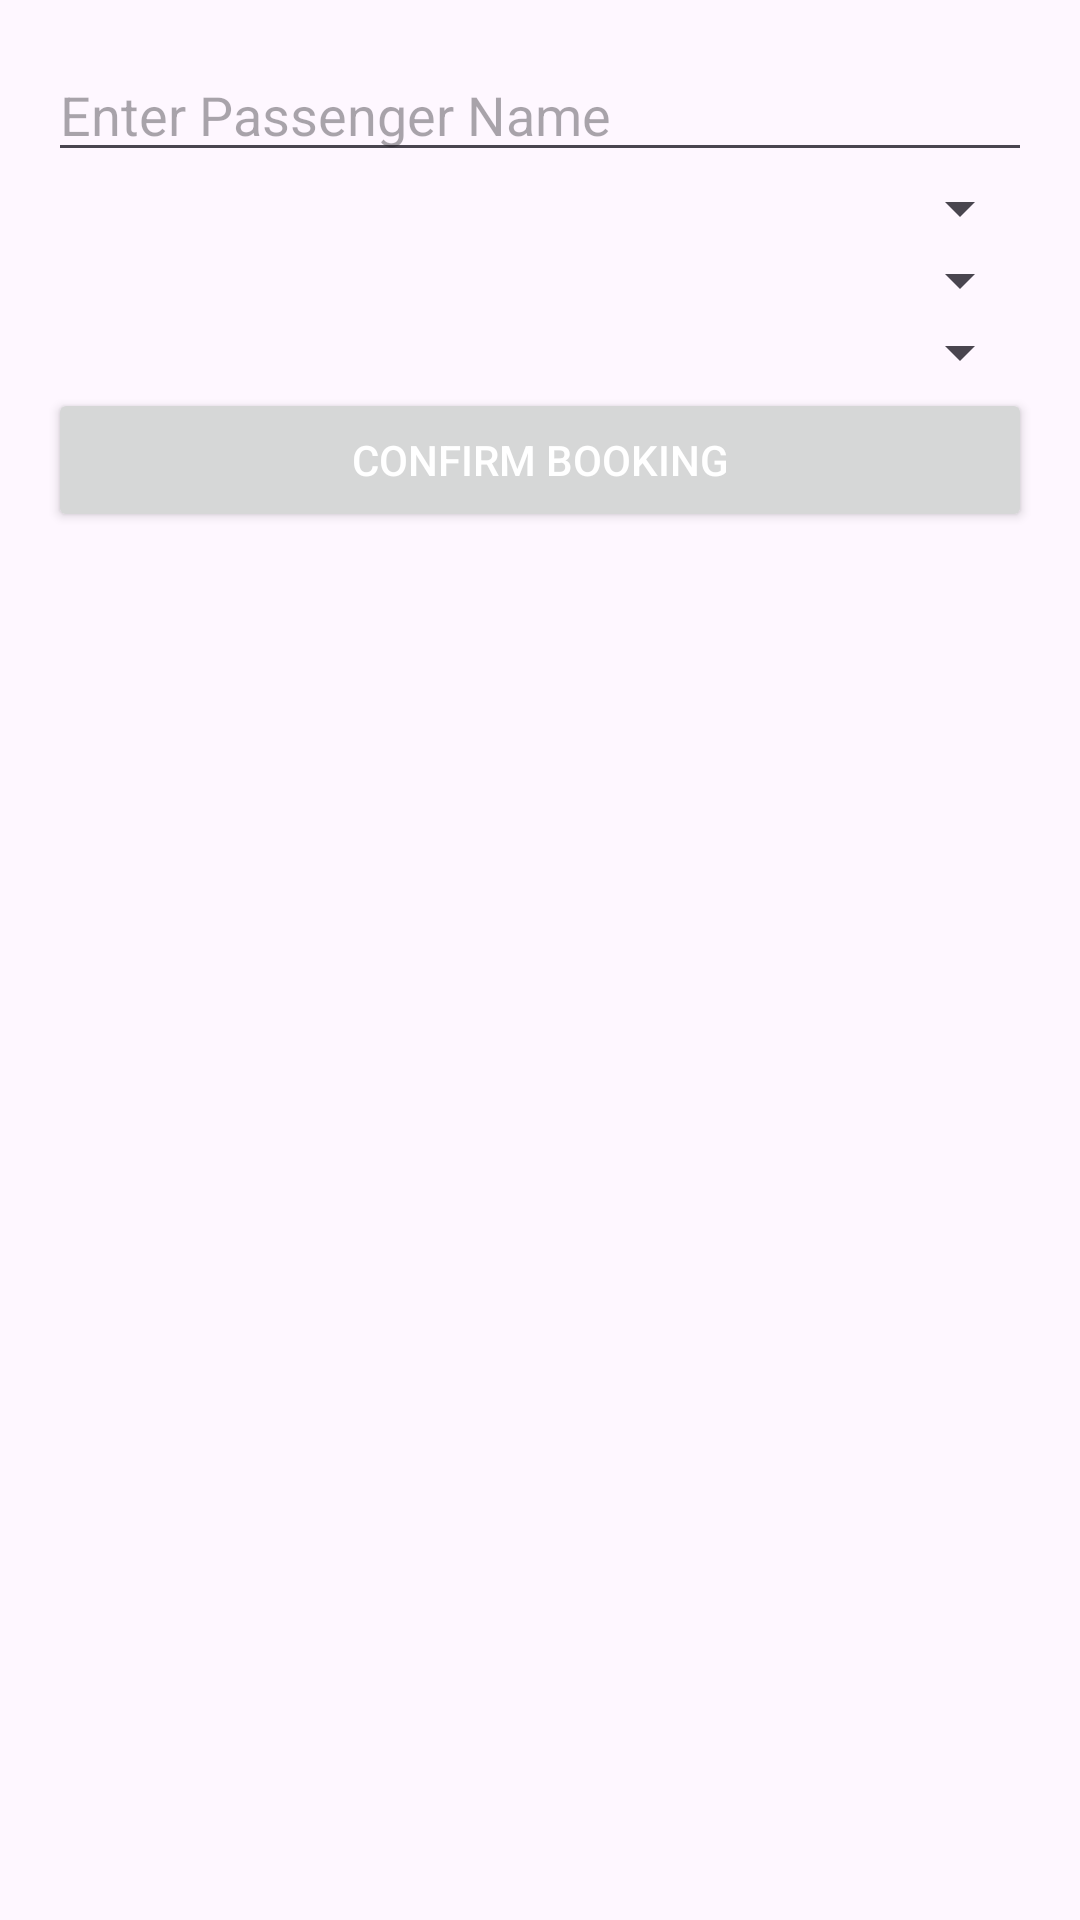

Here is an Android app screen rendered from its layout file. Give the layout XML and the strings, colors and styles it references.
<!-- AndroidManifest.xml: application theme Theme.Surigao_travel -->
<!-- res/layout/activity_flight_details.xml -->
<?xml version="1.0" encoding="utf-8"?>
<LinearLayout xmlns:android="http://schemas.android.com/apk/res/android"
    android:layout_width="match_parent"
    android:layout_height="wrap_content"
    android:orientation="vertical"
    android:padding="16dp">

    <EditText
        android:id="@+id/etPassengerName"
        android:layout_width="match_parent"
        android:layout_height="wrap_content"
        android:hint="Enter Passenger Name" />

    <Spinner
        android:id="@+id/spinnerSeat"
        android:layout_width="match_parent"
        android:layout_height="wrap_content" />

    <Spinner
        android:id="@+id/spinnerBaggage"
        android:layout_width="match_parent"
        android:layout_height="wrap_content" />

    <Spinner
        android:id="@+id/spinnerMeal"
        android:layout_width="match_parent"
        android:layout_height="wrap_content" />

    <Button
        android:id="@+id/btnConfirmBooking"
        android:layout_width="match_parent"
        android:layout_height="wrap_content"
        android:text="Confirm Booking"
        android:textColor="@android:color/white"
        android:padding="10dp"/>
</LinearLayout>
<!-- resources referenced by this layout -->
<resources>
  <style name="Theme.Surigao_travel" parent="Base.Theme.Surigao_travel" />
  <style name="Base.Theme.Surigao_travel" parent="Theme.Material3.DayNight.NoActionBar">
          
          
      </style>
</resources>
